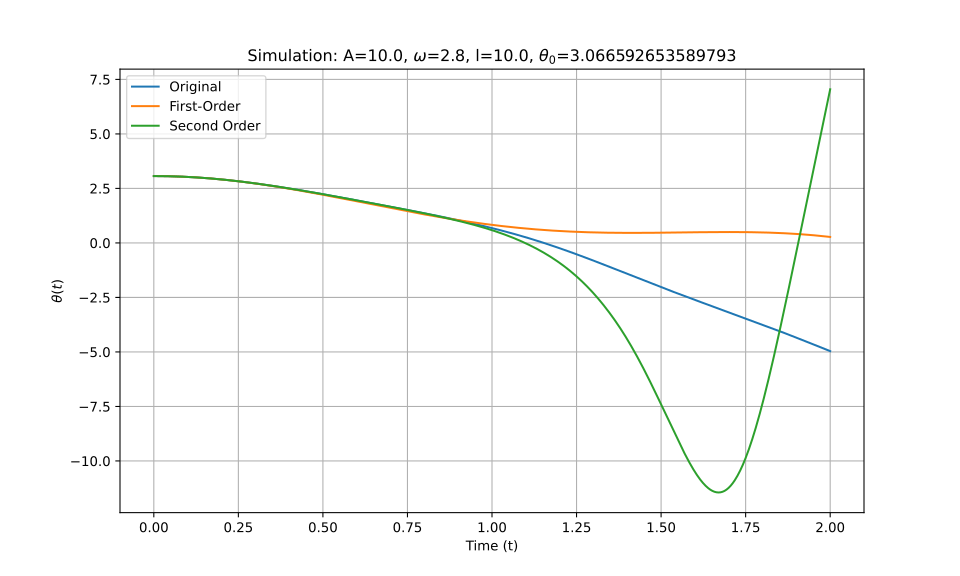

The table this chart was drawn from, first rows:
t_eval, Equation_1, Equation_2, Equation_3
0.0, 3.067, 3.067, 3.067
0.002002, 3.067, 3.067, 3.067
0.004004, 3.067, 3.067, 3.067
0.006006, 3.066, 3.066, 3.066
0.008008, 3.066, 3.066, 3.066
0.01001, 3.066, 3.066, 3.066
0.01201, 3.066, 3.066, 3.066
0.01401, 3.066, 3.066, 3.066
0.01602, 3.066, 3.066, 3.066
0.01802, 3.065, 3.065, 3.065
0.02002, 3.065, 3.065, 3.065
0.02202, 3.065, 3.065, 3.065
0.02402, 3.064, 3.064, 3.064
0.02603, 3.064, 3.064, 3.064
0.02803, 3.063, 3.063, 3.063
0.03003, 3.063, 3.063, 3.063
0.03203, 3.063, 3.063, 3.063
0.03403, 3.062, 3.062, 3.062
0.03604, 3.061, 3.061, 3.061
0.03804, 3.061, 3.061, 3.061
0.04004, 3.06, 3.06, 3.06
0.04204, 3.06, 3.06, 3.06
0.04404, 3.059, 3.059, 3.059
0.04605, 3.058, 3.058, 3.058
0.04805, 3.057, 3.057, 3.057
0.05005, 3.057, 3.057, 3.057
0.05205, 3.056, 3.056, 3.056
0.05405, 3.055, 3.055, 3.055
0.05606, 3.054, 3.054, 3.054
0.05806, 3.053, 3.053, 3.053
0.06006, 3.052, 3.052, 3.052
0.06206, 3.051, 3.051, 3.051
0.06406, 3.05, 3.05, 3.05
0.06607, 3.049, 3.049, 3.049
0.06807, 3.048, 3.048, 3.048
0.07007, 3.047, 3.047, 3.047
0.07207, 3.046, 3.046, 3.046
0.07407, 3.045, 3.045, 3.045
0.07608, 3.044, 3.044, 3.044
0.07808, 3.043, 3.043, 3.043
0.08008, 3.041, 3.041, 3.041
0.08208, 3.04, 3.04, 3.04
0.08408, 3.039, 3.039, 3.039
0.08609, 3.037, 3.037, 3.037
0.08809, 3.036, 3.036, 3.036
0.09009, 3.035, 3.035, 3.035
0.09209, 3.033, 3.033, 3.033
0.09409, 3.032, 3.032, 3.032
0.0961, 3.03, 3.03, 3.03
0.0981, 3.029, 3.029, 3.029
0.1001, 3.027, 3.027, 3.027
0.1021, 3.026, 3.026, 3.026
0.1041, 3.024, 3.024, 3.024
0.1061, 3.022, 3.022, 3.022
0.1081, 3.021, 3.021, 3.021
0.1101, 3.019, 3.019, 3.019
0.1121, 3.017, 3.017, 3.017
0.1141, 3.016, 3.015, 3.016
0.1161, 3.014, 3.014, 3.014
0.1181, 3.012, 3.012, 3.012
... 940 more rows
